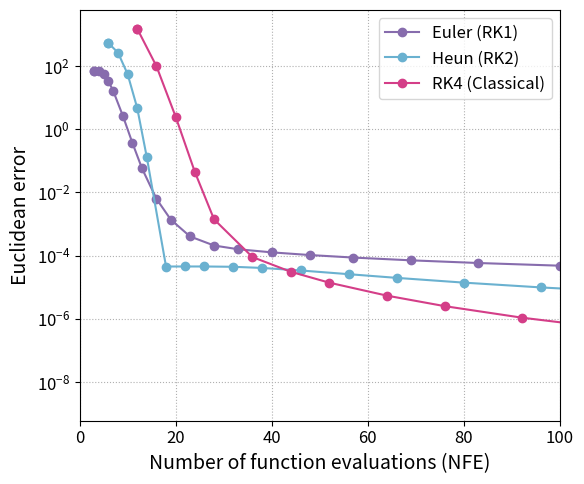

This chart was generated by the following Python code: (Note: this script raises an exception after producing the figure.)
#!/usr/bin/env python3
"""
Runge–Kutta vs. Euler on a decaying spiral ODE.
"""

import numpy as np
import matplotlib
matplotlib.use('Agg')          # non‑interactive backend
import matplotlib.pyplot as plt

# Set larger fonts
plt.rcParams.update({
    'font.size': 12,
    'axes.labelsize': 14,
    'xtick.labelsize': 12,
    'ytick.labelsize': 12,
    'legend.fontsize': 12
})

# ------------------------------------------------------------------
# 1. ODE definition – stable focus (spiral towards (0,0))
# ------------------------------------------------------------------
def system(t, y):
    """dx/dt = -x - y,   dy/dt =  x - y."""
    x, y_ = y
    return np.array([-x - y_, x - y_])

# ------------------------------------------------------------------
# 2. Exact solution (for reference)
# ------------------------------------------------------------------
def exact_solution(t, y0):
    """Analytic solution of the above system."""
    x0, y0_ = y0
    expm = np.exp(-t)
    cos_t = np.cos(t)
    sin_t = np.sin(t)
    x = expm * (x0 * cos_t - y0_ * sin_t)
    y = expm * (x0 * sin_t + y0_ * cos_t)
    return t, np.vstack([x, y]).T

# ------------------------------------------------------------------
# 3. Integrators
# ------------------------------------------------------------------
def euler(f, y0, t0, t_end, N):
    """Explicit Euler."""
    h = (t_end - t0) / N
    t = np.linspace(t0, t_end, N + 1)
    y = np.empty((N + 1, 2))
    y[0] = y0
    for i in range(N):
        y[i + 1] = y[i] + h * f(t[i], y[i])
    return t, y

def rk2(f, y0, t0, t_end, N):
    """Heun (improved Euler) – 2‑stage RK."""
    h = (t_end - t0) / N
    t = np.linspace(t0, t_end, N + 1)
    y = np.empty((N + 1, 2))
    y[0] = y0
    for i in range(N):
        k1 = f(t[i],     y[i])
        k2 = f(t[i]+h, y[i] + h*k1)
        y[i+1] = y[i] + h*(k1 + k2)/2
    return t, y

def rk4(f, y0, t0, t_end, N):
    """Classical 4‑stage RK."""
    h = (t_end - t0) / N
    t = np.linspace(t0, t_end, N + 1)
    y = np.empty((N + 1, 2))
    y[0] = y0
    for i in range(N):
        k1 = f(t[i],     y[i])
        k2 = f(t[i]+h/2, y[i] + h*k1/2)
        k3 = f(t[i]+h/2, y[i] + h*k2/2)
        k4 = f(t[i]+h,   y[i] + h*k3)
        y[i+1] = y[i] + h*(k1 + 2*k2 + 2*k3 + k4)/6
    return t, y

# ------------------------------------------------------------------
# 4. Simulation parameters
# ------------------------------------------------------------------
y0 = (np.cos(np.pi/2), np.sin(np.pi/2))   # (0, 1)
T   = 10.0
N   = 20                                  # same step count for all schemes

# List of schemes: (label, function, stages)
schemes = [
    ("Euler (RK1)",   euler, 1),
    ("Heun (RK2)",    rk2,   2),
    ("RK4 (Classical)", rk4, 4),
]

# ------------------------------------------------------------------
# 5. Run the schemes
# ------------------------------------------------------------------
results = {}
for label, func, _ in schemes:
    t, y = func(system, np.array(y0), 0.0, T, N)
    results[label] = (t, y)

# Exact solution
t_ex, y_ex = exact_solution(np.linspace(0, T, 1000), y0)

# ------------------------------------------------------------------
# 6. Plotting
# ------------------------------------------------------------------
plt.figure(figsize=(6, 5))

# Error vs. NFE
ax = plt.gca()
Ns = np.logspace(0.5, 2, 20, dtype=int)   # 3 to 100 steps
errors = {label: [] for label, _, _ in schemes}
nfes = {label: [] for label, _, _ in schemes}

for Nstep in Ns:
    for (label, func, stages) in schemes:
        t, y = func(system, np.array(y0), 0.0, T, Nstep)
        # exact state at final time
        _, y_exact_T = exact_solution(np.array([T]), y0)
        err = np.linalg.norm(y[-1] - y_exact_T[0])
        errors[label].append(err)
        nfes[label].append(Nstep * stages)

colors = [
    (135/255, 108/255, 173/255),  # Primary purple
    (106/255, 177/255, 208/255),  # Light blue
    (212/255, 62/255, 136/255)    # Magenta
]
for (label, _, _), c in zip(schemes, colors):
    ax.semilogy(nfes[label], errors[label], marker='o', linestyle='-', color=c, label=label)
ax.set_xlabel('Number of function evaluations (NFE)')
ax.set_ylabel('Euclidean error')
# ax.set_title('Error vs. NFE')
ax.grid(True, which='both', ls=':')
ax.set_xlim([0, 100])
ax.legend()

plt.tight_layout()
plt.savefig('slides/fig/ode_rk.svg', bbox_inches='tight')
